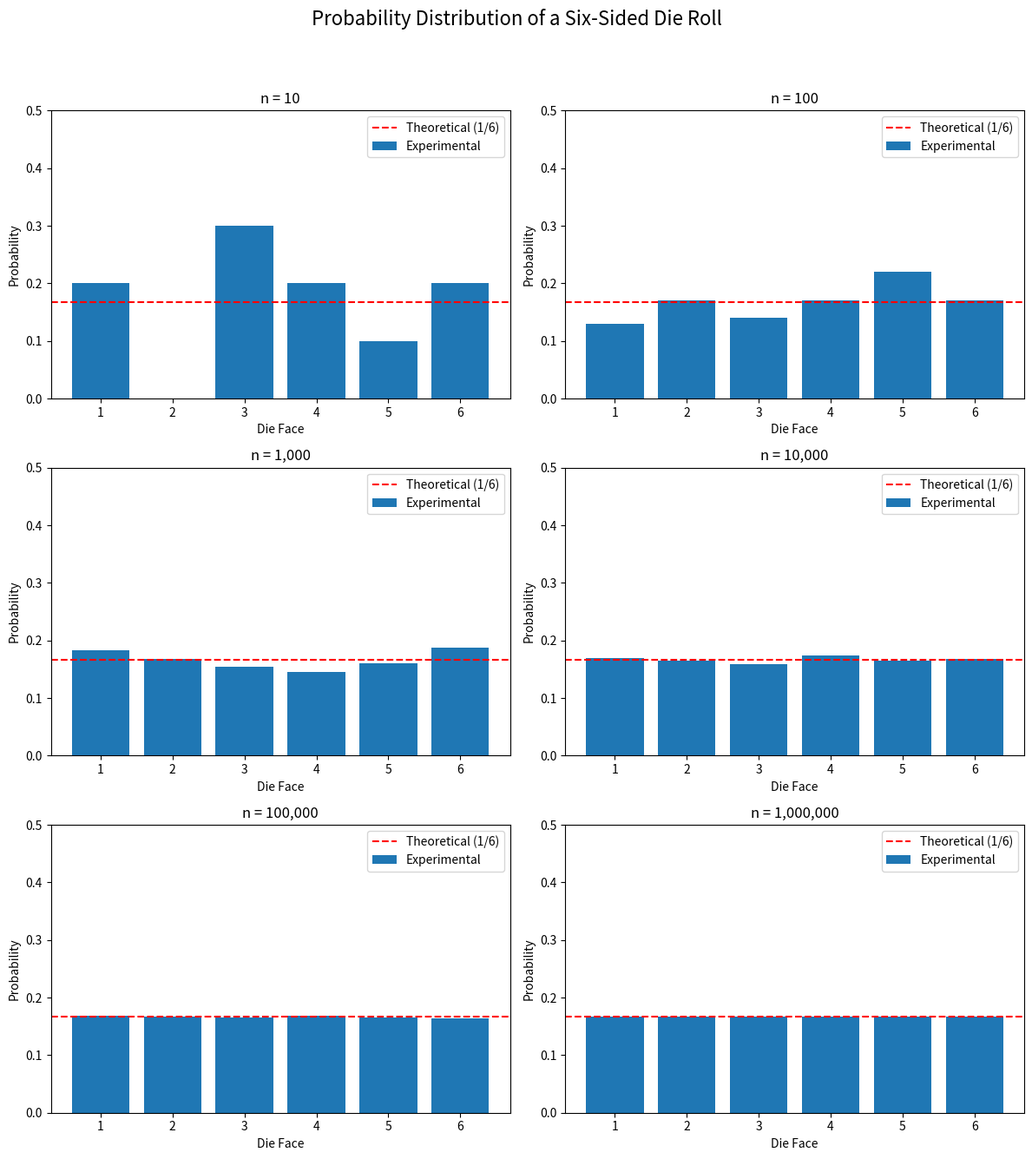

Write Python code to recreate this figure.
import numpy as np
import matplotlib.pyplot as plt

# The number of trials for each experiment
n_values = [10, 100, 1000, 10000, 100000, 1000000]

# The possible outcomes of a single dice roll
outcomes = np.arange(1, 7)

# The theoretical probability for an unbiased six-sided die
theoretical_prob = 1 / 6

# Create a figure with 3 rows and 2 columns of subplots
fig, axes = plt.subplots(nrows=3, ncols=2, figsize=(12, 14))
# Flatten the 2D array of axes to a 1D array for easy iteration
axes = axes.flatten()

# Loop through each value of n and its corresponding subplot axis
for n, ax in zip(n_values, axes):
    # (1) Throw a standard, unbiased, six-sided dice n times.
    rolls = np.random.randint(1, 7, size=n)

    # (2) Get the frequency of occurrence of the numbers from 1 to 6.
    # We ensure all outcomes (1-6) are represented, even if they don't appear in the rolls.
    frequencies = np.zeros(6, dtype=int)
    unique_outcomes, counts = np.unique(rolls, return_counts=True)
    frequencies[unique_outcomes - 1] = counts  # -1 to match 0-based index

    # (3) Convert the frequencies to probabilities.
    probabilities = frequencies / n

    # (4) Represent the probabilities in the form of a bar plot.
    ax.bar(outcomes, probabilities, label="Experimental")

    # Add a line for the theoretical probability for comparison
    ax.axhline(y=theoretical_prob, color="r", linestyle="--", label="Theoretical (1/6)")

    # Set titles and labels for each subplot
    ax.set_title(f"n = {n:,}")  # Use comma for thousands separator
    ax.set_xlabel("Die Face")
    ax.set_ylabel("Probability")
    ax.set_ylim(0, 0.5)  # Use a fixed y-axis for fair comparison
    ax.legend()

# Add a main title for the entire figure and adjust layout
plt.suptitle("Probability Distribution of a Six-Sided Die Roll", fontsize=16)
plt.tight_layout(rect=[0, 0.03, 1, 0.95])

# Save the final figure
plt.savefig("dice_roll_experiment.png")

plt.close()

print("Experiment complete. Plot saved as 'dice_roll_experiment.png'")
